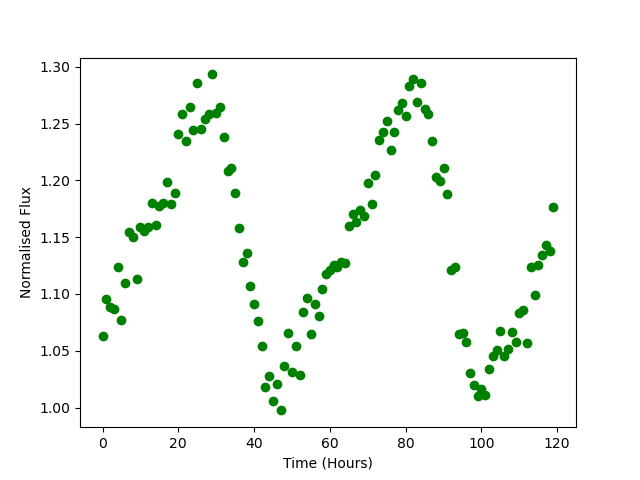

Values plotted in this chart, from the file beside it:
Time, Flux
0.0, 1.063
1.0, 1.096
2.0, 1.088
3.0, 1.087
4.0, 1.124
5.0, 1.077
6.0, 1.11
7.0, 1.155
8.0, 1.15
9.0, 1.113
10.0, 1.159
11.0, 1.155
12.0, 1.159
13.0, 1.18
14.0, 1.16
15.0, 1.177
16.0, 1.18
17.0, 1.199
18.0, 1.179
19.0, 1.189
20.0, 1.241
21.0, 1.258
22.0, 1.235
23.0, 1.265
24.0, 1.245
25.0, 1.286
26.0, 1.246
27.0, 1.254
28.0, 1.258
29.0, 1.293
30.0, 1.259
31.0, 1.264
32.0, 1.238
33.0, 1.208
34.0, 1.211
35.0, 1.189
36.0, 1.158
37.0, 1.128
38.0, 1.136
39.0, 1.107
40.0, 1.092
41.0, 1.076
42.0, 1.054
43.0, 1.018
44.0, 1.028
45.0, 1.006
46.0, 1.02
47.0, 0.9975
48.0, 1.036
49.0, 1.065
50.0, 1.032
51.0, 1.054
52.0, 1.029
53.0, 1.084
54.0, 1.097
55.0, 1.064
56.0, 1.091
57.0, 1.081
58.0, 1.104
59.0, 1.118
... 60 more rows
